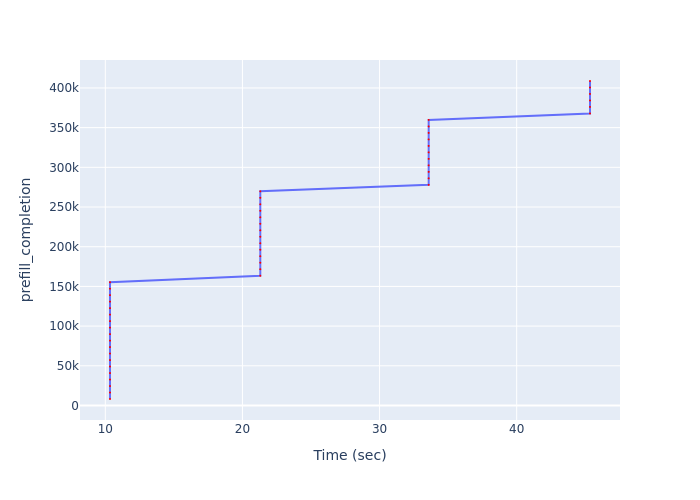

Values plotted in this chart, from the file beside it:
Time (sec), prefill_completion
10.34, 8175
10.34, 16350
10.34, 24525
10.34, 32700
10.34, 40875
10.34, 49050
10.34, 57225
10.34, 65400
10.34, 73575
10.34, 81750
10.34, 89925
10.34, 98100
10.34, 106275
10.34, 114450
10.34, 122625
10.34, 130800
10.34, 138975
10.34, 147150
10.34, 155325
21.3, 163500
21.3, 171675
21.3, 179850
21.3, 188025
21.3, 196200
21.3, 204375
21.3, 212550
21.3, 220725
21.3, 228900
21.3, 237075
21.3, 245250
21.3, 253425
21.3, 261600
21.3, 269775
33.58, 277950
33.58, 286125
33.58, 294300
33.58, 302475
33.58, 310650
33.58, 318825
33.58, 327000
33.58, 335175
33.58, 343350
33.58, 351525
33.58, 359700
45.35, 367875
45.35, 376050
45.35, 384225
45.35, 392400
45.35, 400575
45.35, 408750
